Run: headless pygame with SDL's dummy video driver; simulated clock (each Clock.tick advances the game by its frame time, no real sleeping); random seed 0; keys injected as events and as key.get_pressed() state; mouse plan: one left click at the window centre at the start of phase 2, then a move to the lower-right quarter at the start of phase 3.
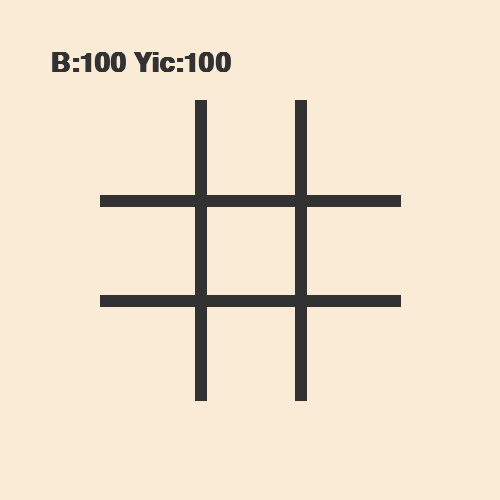
Frame 1 of 4 · flips 1–60 · no input
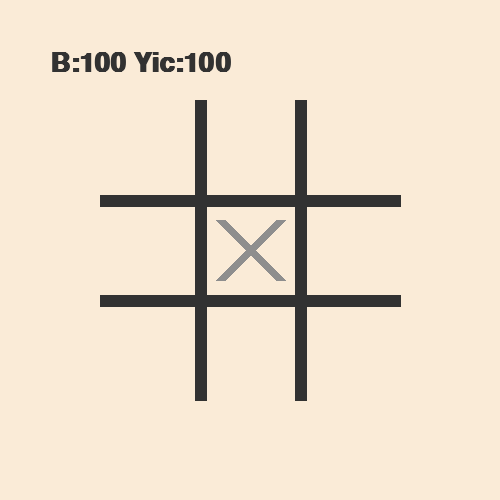
Frame 2 of 4 · flips 61–180 · clicked the window centre · tapped SPACE, RETURN · held RIGHT (→), D
Frame 3 of 4 · flips 181–300 · moved the mouse to the lower-right quarter · held DOWN (↓), S · screen unchanged from frame 2, image omitted
Frame 4 of 4 · flips 301–420 · held LEFT (←), A, UP (↑), W · screen unchanged from frame 3, image omitted

The pygame program that drew these frames:

import pygame
import random
import sys
from pygame import gfxdraw, Rect
import time as t
""" Sept 28: display fonts in different lines"""

pygame.init()
pygame.font.init()
font1 = pygame.font.SysFont('calibri', 40, True)
mid_points = [[(150,150),(250,150),(350,150)],
              [(150,250),(250,250),(350,250)],
              [(150,350),(250,350),(350,350)]]
grid = [[],[],[]]
pygame.display.set_caption('TIC TAC TOE')
#color
black = (50, 50, 50)
white = (255, 255, 255)
backcolor = (102, 205, 0)
grey = (142, 142, 142)
antiquewhite = (250,235,215)
size=500
box_size = (100,100)
screen = pygame.display.set_mode((size, size))

class Background():
    def __init__(self, color):
        self.color = color
        self.size = size
        

    def draw(self):
        screen.fill(self.color)
        
    def display_grid(self):
        pygame.draw.line(screen, black, (200,100), (200,400), 12)
        pygame.draw.line(screen, black, (300,100), (300,400), 12)
        pygame.draw.line(screen, black, (100,200), (400,200), 12)
        pygame.draw.line(screen, black, (100,300), (400,300), 12)        
        
    

class Player():
    def __init__(self, name, score, ptype):
        self.name = name
        self.score = score
        self.ptype = ptype # Make this as a boolean; if True X, else O.

    
    def display_score(self):
        text = self.name + ":" + str(self.score)
        return text


class Box(Rect):
    def __init__(self, center, size, position):
        left = center[0]-size[0]/2
        top = center[1]-size[1]/2
        width = size[0]
        height = size[1]
        Rect.__init__(self, left, top, width, height)
        self.status = 0 # 0-empty, 1: X, 2: O
        self.position = position

    def draw_symbol(self):
        if self.status == 1:
            draw_X(self.center)
        elif self.status == 2:
            draw_O(self.center)
        
     
        
def draw_X(center):
    x = center[0]
    y = center[1]
    pygame.draw.line(screen, grey, (x,y), (x+30, y+30), 10)
    pygame.draw.line(screen, grey, (x,y), (x-30, y-30), 10)
    pygame.draw.line(screen, grey, (x,y), (x+30, y-30), 10)
    pygame.draw.line(screen, grey, (x,y), (x-30, y+30), 10)
                     

def draw_O(center):
    pygame.draw.circle(screen, grey, center, 35, 6)
    gfxdraw.aacircle(screen, center[0], center[1], 35, grey)
    

def winDetection(ptype):
    for lst in grid:
        if lst[0].status ==  lst[1].status ==  lst[2].status == ptype:
            return True
    for col in range(3):
        if grid[0][col].status == grid[1][col].status == grid[2][col].status == ptype:
            return True
    if grid[1][1].status == grid[2][2].status == grid[0][0].status == ptype:
        return True
    if grid[1][1].status == grid[0][2].status == grid[2][0].status == ptype:
        return True

    return False
        

def victory(ptype):
    round_= False
    print(str(ptype) + "WINS!")
    
    
    
    

def display():
    background.draw()
    background.display_grid()
    player_1.display_score()
    player_2.display_score()
    '''
    grid[5].status = 1
    grid[4].status = 2
    '''
    for i in grid:
        for j in i:
            j.draw_symbol()
    # Display score
    txt = ''
    for obj in players:
        txt += obj.display_score() + ' ' #Need to calculate a constant to balance the space out
    scoreDis = font1.render(txt, True, black)
    pos = (box_size[0])/2
    screen.blit(scoreDis, (pos, 50))
    '''
    print(pos)
    print(txt)
    '''
    


player_1 = Player("B", 100, True)
player_2 = Player("Yic", 100, False)
players = [player_1, player_2]

background = Background(antiquewhite)
display()
for i in range(len(mid_points)):
    for j in range(len(mid_points[i])):
        grid[i].append(Box(mid_points[i][j], box_size, (i,j)))


pygame.display.update()

playing = True # Runs while the program is running
round_ = False # Runs everytime a new game starts

while playing:
    display()
    
    #print("BYEEE")
    if round_:
        for event in pygame.event.get():
            #print("hi")
            if event.type==pygame.QUIT: # There is a thing called "VIDEORESIZE"   
                pygame.quit()
                sys.exit()
            elif event.type == pygame.MOUSEBUTTONDOWN:
                mousepos = pygame.mouse.get_pos()
                for lst in grid:
                    for box in lst:
                        if box.collidepoint(mousepos) and box.status == 0:
                            if players[player_turn].ptype:
                                box.status = 1
                            elif not players[player_turn].ptype:
                                box.status = 2
                            if winDetection(player_turn+1):
                                victory(player_turn+1) # do all the things inside this function
                            print(winDetection(player_turn+1))
                            moves += 1
                            player_turn = moves % 2
                            # box.draw_symbol()
                            print(player_turn)
                            
                                
    else:
        moves = 0
        player_turn = moves % 2
        round_ = True
        # resets everything(box status)
        
                    
    
    pygame.display.update()
    

                        

""" Perhaps do some animation when the object get placed
    Or when everytime a new round starts"""                
        
            

                        
                
